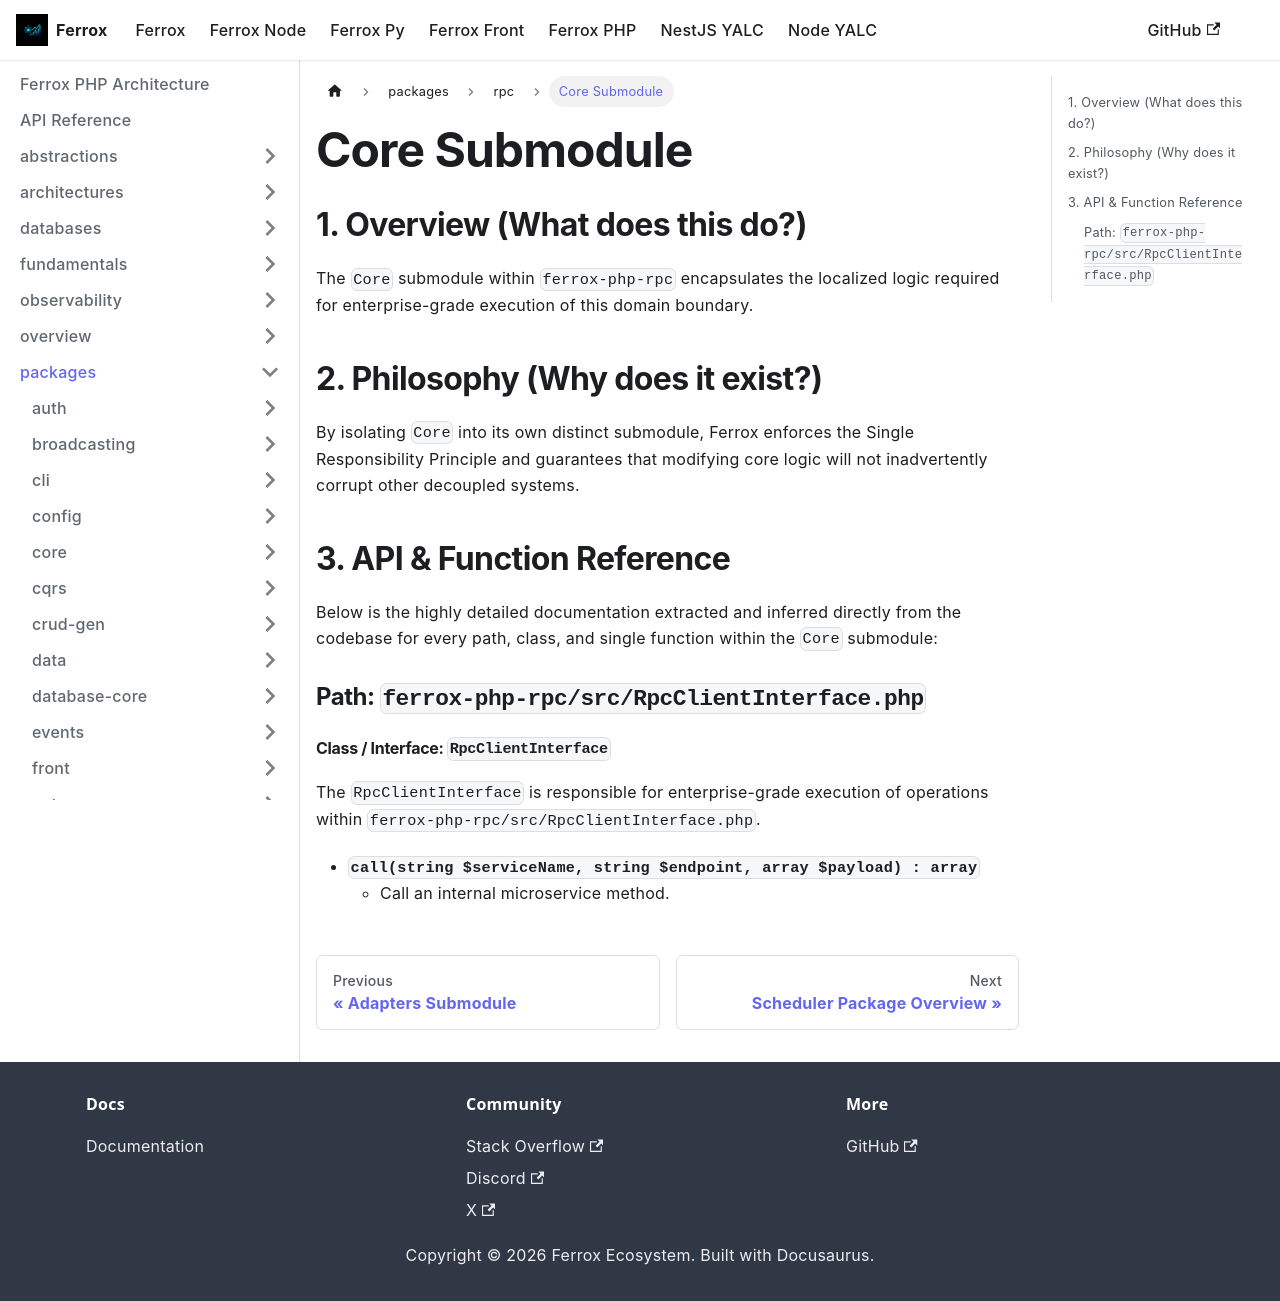

repository: AI-Autistic-Intelligence/ferrox-docs · page: docs/ferrox-php/packages/rpc/core.html · generator: docusaurus

---
id: core
title: Core Submodule
---

# Core Submodule

## 1. Overview (What does this do?)
The `Core` submodule within `ferrox-php-rpc` encapsulates the localized logic required for enterprise-grade execution of this domain boundary.

## 2. Philosophy (Why does it exist?)
By isolating `Core` into its own distinct submodule, Ferrox enforces the Single Responsibility Principle and guarantees that modifying core logic will not inadvertently corrupt other decoupled systems.

## 3. API & Function Reference
Below is the highly detailed documentation extracted and inferred directly from the codebase for every path, class, and single function within the `Core` submodule:

### Path: `ferrox-php-rpc/src/RpcClientInterface.php`

#### Class / Interface: `RpcClientInterface`
The `RpcClientInterface` is responsible for enterprise-grade execution of operations within `ferrox-php-rpc/src/RpcClientInterface.php`.

- **`call(string $serviceName, string $endpoint, array $payload) : array`**
  - Call an internal microservice method.
